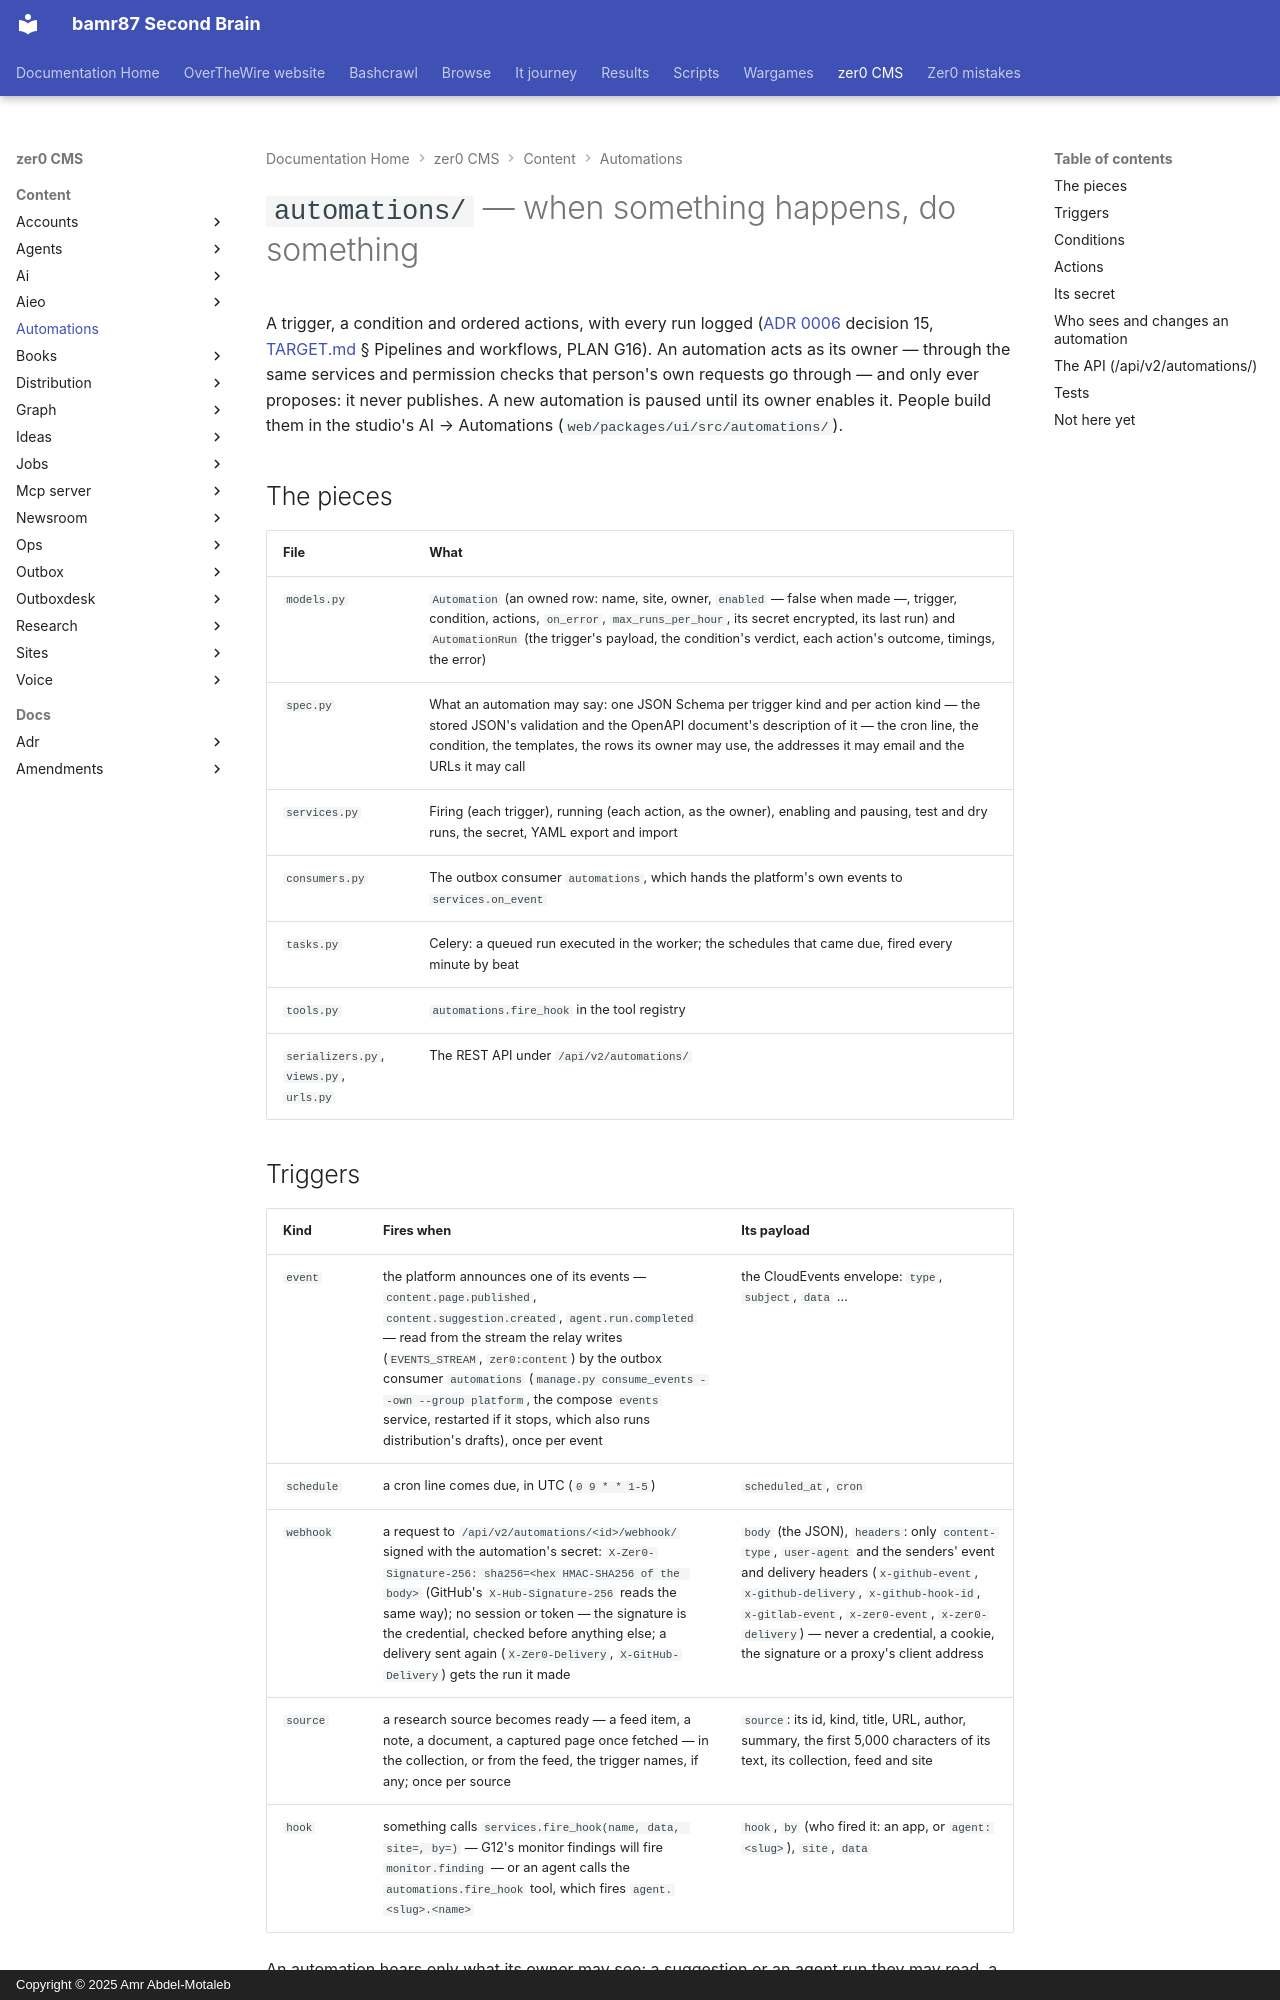

repository: bamr87/README · page: zer0-CMS/content/automations/index.html · generator: mkdocs · copyright: Copyright © 2025 Amr Abdel-Motaleb

---
source_file: content/automations/README.md
source_repo: bamr87/zer0-CMS
source_url: https://github.com/bamr87/zer0-CMS/blob/main/content/automations/README.md
title: '`automations/` — when something happens, do something'
---
# `automations/` — when something happens, do something

A trigger, a condition and ordered actions, with every run logged ([ADR 0006](../../docs/adr/0006-one-python-platform.md) decision 15, [TARGET.md](../../docs/plan/TARGET.md) § Pipelines and workflows, PLAN G16). An automation acts as its owner — through the same services and permission checks that person's own requests go through — and only ever proposes: it never publishes. A new automation is paused until its owner enables it. People build them in the studio's AI → Automations (`web/packages/ui/src/automations/`).

## The pieces

| File | What |
|---|---|
| `models.py` | `Automation` (an owned row: name, site, owner, `enabled` — false when made —, trigger, condition, actions, `on_error`, `max_runs_per_hour`, its secret encrypted, its last run) and `AutomationRun` (the trigger's payload, the condition's verdict, each action's outcome, timings, the error) |
| `spec.py` | What an automation may say: one JSON Schema per trigger kind and per action kind — the stored JSON's validation and the OpenAPI document's description of it — the cron line, the condition, the templates, the rows its owner may use, the addresses it may email and the URLs it may call |
| `services.py` | Firing (each trigger), running (each action, as the owner), enabling and pausing, test and dry runs, the secret, YAML export and import |
| `consumers.py` | The outbox consumer `automations`, which hands the platform's own events to `services.on_event` |
| `tasks.py` | Celery: a queued run executed in the worker; the schedules that came due, fired every minute by beat |
| `tools.py` | `automations.fire_hook` in the tool registry |
| `serializers.py`, `views.py`, `urls.py` | The REST API under `/api/v2/automations/` |
